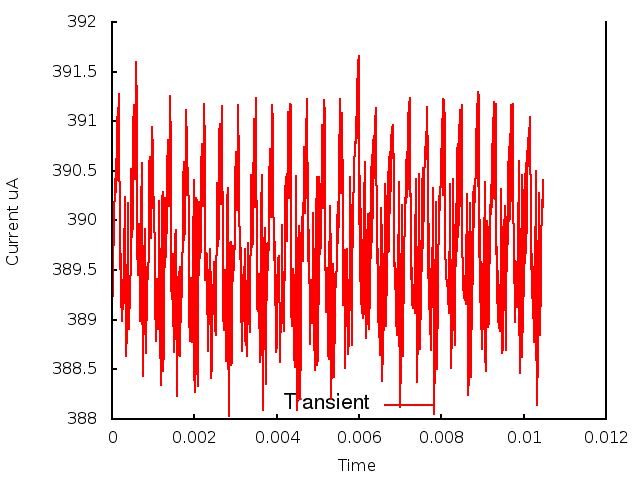

The table this chart was drawn from, first rows:
0.000000, 0.000000, 3.886633
1, 0.000010, 3.892
2, 0.000020, 3.893
3, 0.000030, 3.897
4, 0.000040, 3.898
5, 0.000050, 3.902
6, 0.000060, 3.901
7, 0.000070, 3.903
8, 0.000080, 3.904
9, 0.000090, 3.903
10, 0.000100, 3.906
11, 0.000110, 3.904
12, 0.000120, 3.91
13, 0.000130, 3.905
14, 0.000140, 3.911
15, 0.000150, 3.904
16, 0.000160, 3.913
17, 0.000170, 3.904
18, 0.000180, 3.913
19, 0.000190, 3.895
20, 0.000200, 3.9
21, 0.000210, 3.891
22, 0.000220, 3.897
23, 0.000230, 3.891
24, 0.000240, 3.894
25, 0.000250, 3.89
26, 0.000260, 3.893
27, 0.000270, 3.891
28, 0.000280, 3.892
29, 0.000290, 3.893
30, 0.000300, 3.899
31, 0.000310, 3.9
32, 0.000320, 3.902
33, 0.000330, 3.888
34, 0.000340, 3.886
35, 0.000350, 3.886
36, 0.000360, 3.889
37, 0.000370, 3.894
38, 0.000380, 3.897
39, 0.000390, 3.902
40, 0.000400, 3.897
41, 0.000410, 3.889
42, 0.000420, 3.89
43, 0.000430, 3.893
44, 0.000440, 3.891
45, 0.000450, 3.898
46, 0.000460, 3.904
47, 0.000470, 3.905
48, 0.000480, 3.902
49, 0.000490, 3.898
50, 0.000500, 3.9
51, 0.000510, 3.904
52, 0.000520, 3.909
53, 0.000530, 3.912
54, 0.000540, 3.908
55, 0.000550, 3.904
56, 0.000560, 3.905
57, 0.000570, 3.909
58, 0.000580, 3.914
59, 0.000590, 3.916
60, 0.000600, 3.911
... 987 more rows
